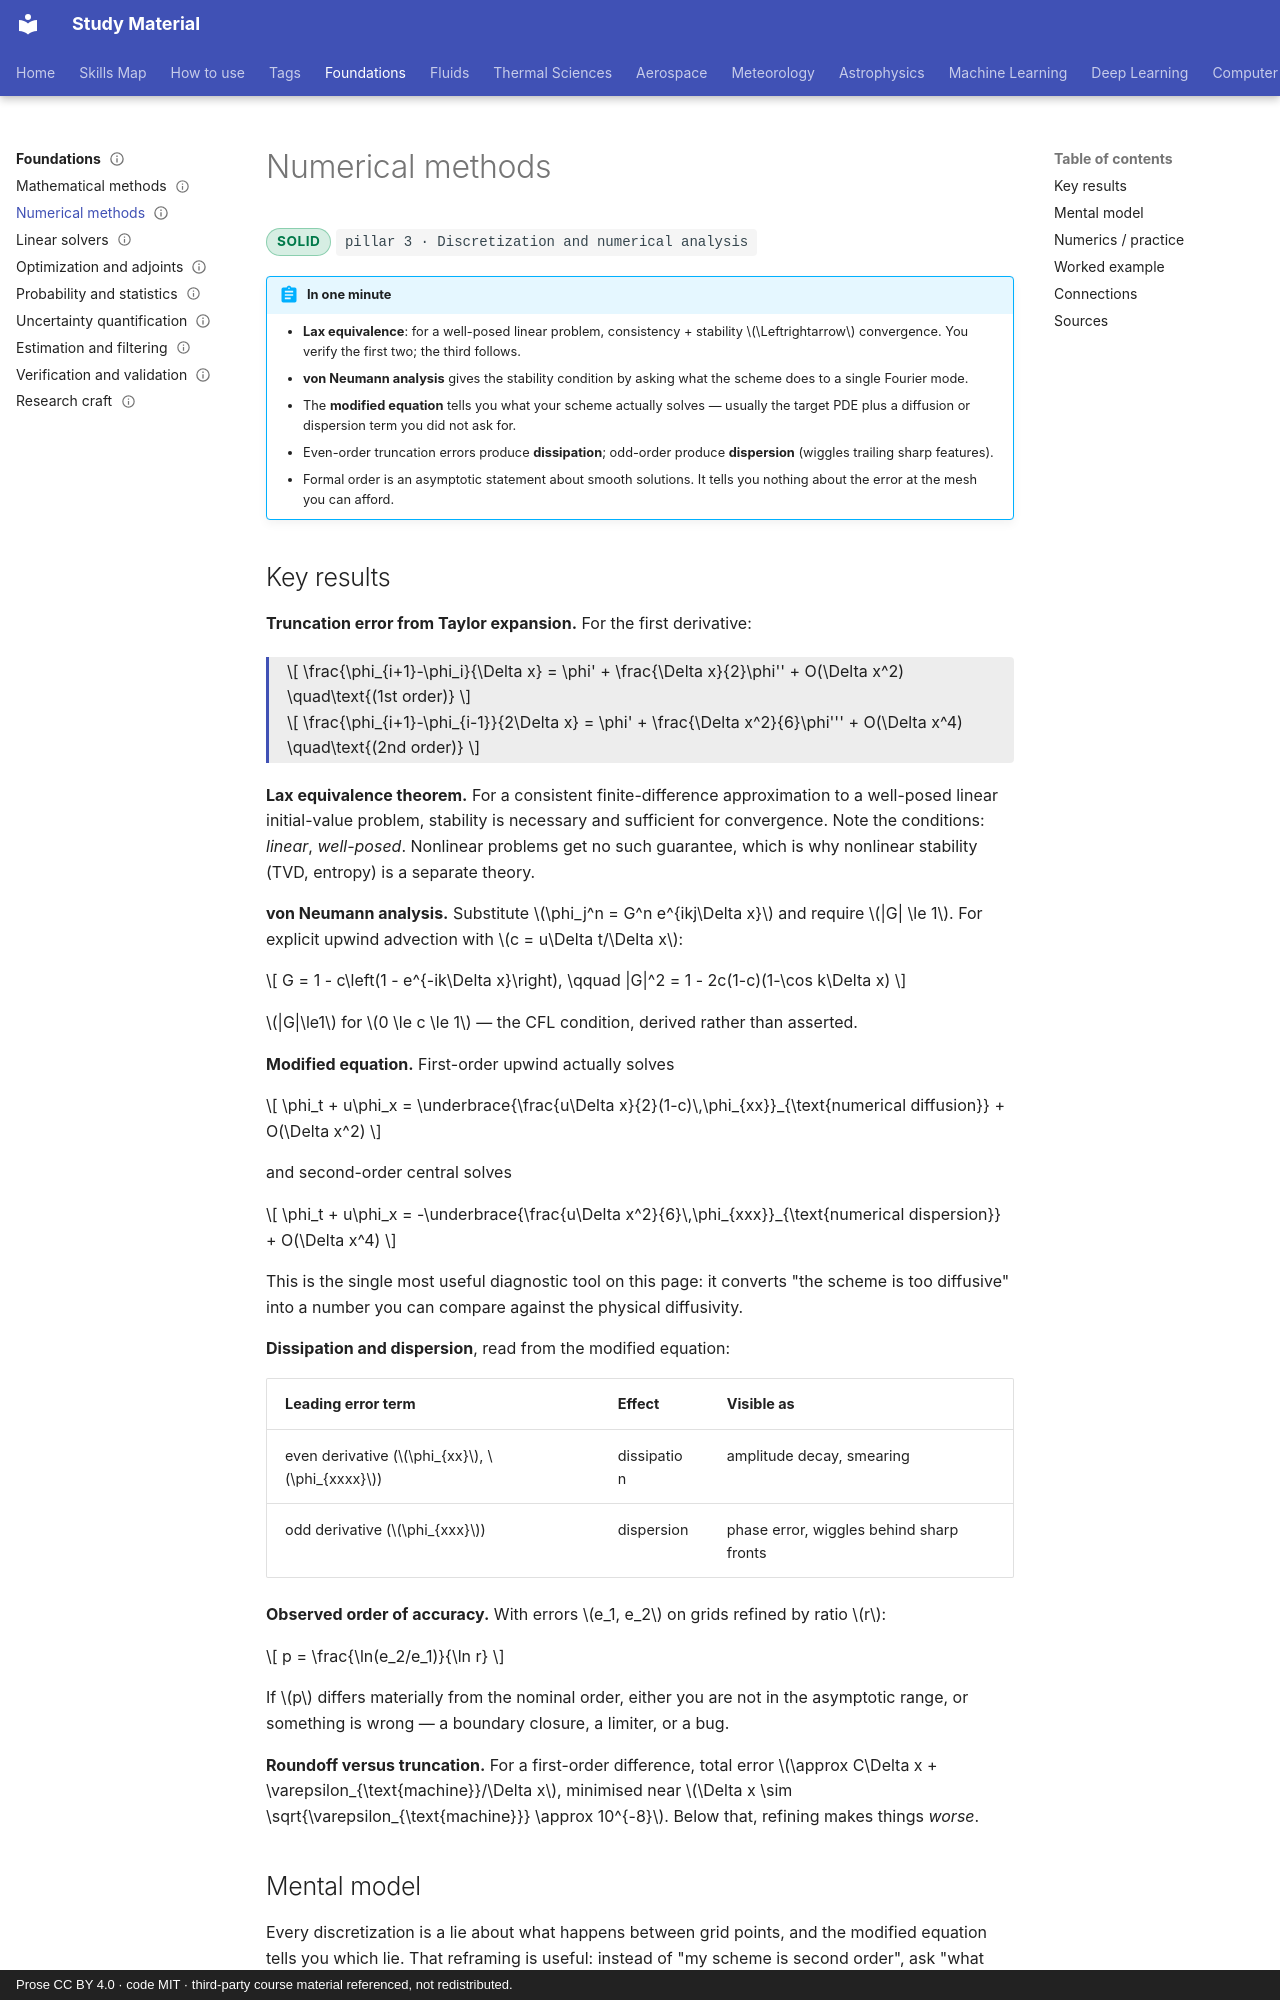

repository: pkjha-aero/StudyMaterial · page: foundations/numerical-methods/index.html · generator: mkdocs · copyright: Prose CC BY 4.0 · code MIT · third-party course material referenced, not redistributed.

---
title: Numerical methods
status: solid
tags: [pillar-3, foundations, discretization, numerical-stability, spectral-methods]
updated: 2026-09-26
---

# Numerical methods

<span class="status status-solid">solid</span>
<span class="pillar">pillar 3 &middot; Discretization and numerical analysis</span>

!!! abstract "In one minute"
    - **Lax equivalence**: for a well-posed linear problem, consistency + stability \(\Leftrightarrow\) convergence. You verify the first two; the third follows.
    - **von Neumann analysis** gives the stability condition by asking what the scheme does to a single Fourier mode.
    - The **modified equation** tells you what your scheme actually solves — usually the target PDE plus a diffusion or dispersion term you did not ask for.
    - Even-order truncation errors produce **dissipation**; odd-order produce **dispersion** (wiggles trailing sharp features).
    - Formal order is an asymptotic statement about smooth solutions. It tells you nothing about the error at the mesh you can afford.

## Key results

**Truncation error from Taylor expansion.** For the first derivative:

<div class="result" markdown>

\[
\frac{\phi_{i+1}-\phi_i}{\Delta x} = \phi' + \frac{\Delta x}{2}\phi'' + O(\Delta x^2)
\quad\text{(1st order)}
\]

\[
\frac{\phi_{i+1}-\phi_{i-1}}{2\Delta x} = \phi' + \frac{\Delta x^2}{6}\phi''' + O(\Delta x^4)
\quad\text{(2nd order)}
\]

</div>

**Lax equivalence theorem.** For a consistent finite-difference approximation to a well-posed linear initial-value problem, stability is necessary and sufficient for convergence. Note the conditions: *linear*, *well-posed*. Nonlinear problems get no such guarantee, which is why nonlinear stability (TVD, entropy) is a separate theory.

**von Neumann analysis.** Substitute \(\phi_j^n = G^n e^{ikj\Delta x}\) and require \(|G| \le 1\). For explicit upwind advection with \(c = u\Delta t/\Delta x\):

\[
G = 1 - c\left(1 - e^{-ik\Delta x}\right),
\qquad
|G|^2 = 1 - 2c(1-c)(1-\cos k\Delta x)
\]

\(|G|\le1\) for \(0 \le c \le 1\) — the CFL condition, derived rather than asserted.

**Modified equation.** First-order upwind actually solves

\[
\phi_t + u\phi_x = \underbrace{\frac{u\Delta x}{2}(1-c)\,\phi_{xx}}_{\text{numerical diffusion}} + O(\Delta x^2)
\]

and second-order central solves

\[
\phi_t + u\phi_x = -\underbrace{\frac{u\Delta x^2}{6}\,\phi_{xxx}}_{\text{numerical dispersion}} + O(\Delta x^4)
\]

This is the single most useful diagnostic tool on this page: it converts "the scheme is too diffusive" into a number you can compare against the physical diffusivity.

**Dissipation and dispersion**, read from the modified equation:

| Leading error term | Effect | Visible as |
|---|---|---|
| even derivative (\(\phi_{xx}\), \(\phi_{xxxx}\)) | dissipation | amplitude decay, smearing |
| odd derivative (\(\phi_{xxx}\)) | dispersion | phase error, wiggles behind sharp fronts |

**Observed order of accuracy.** With errors \(e_1, e_2\) on grids refined by ratio \(r\):

\[
p = \frac{\ln(e_2/e_1)}{\ln r}
\]

If \(p\) differs materially from the nominal order, either you are not in the asymptotic range, or something is wrong — a boundary closure, a limiter, or a bug.

**Roundoff versus truncation.** For a first-order difference, total error \(\approx C\Delta x + \varepsilon_{\text{machine}}/\Delta x\), minimised near \(\Delta x \sim \sqrt{\varepsilon_{\text{machine}}} \approx 10^{-8}\). Below that, refining makes things *worse*.
